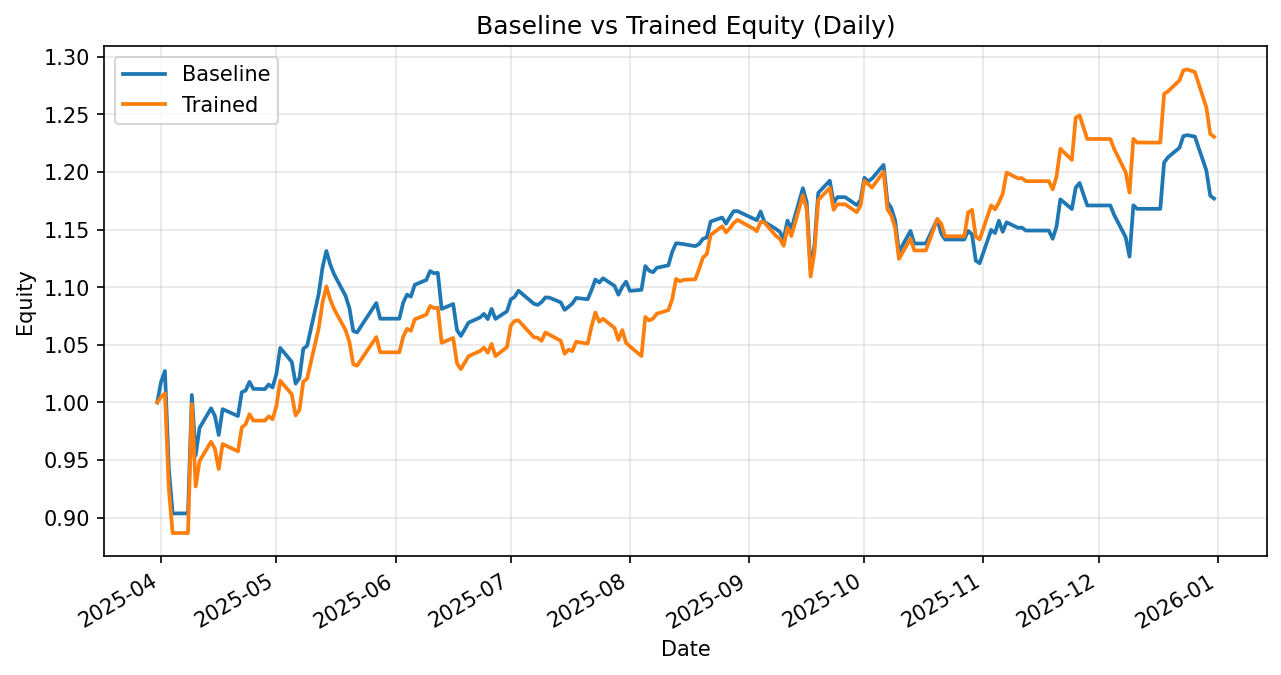

Data behind this chart, as committed beside it:
date, daily_return_x, equity_baseline, daily_return_y, equity_trained
2025-03-31, 0.0, 1.0, 0.0, 1.0
2025-04-01, 0.01792, 1.018, 0.004772, 1.005
2025-04-02, 0.009167, 1.027, 0.003136, 1.008
2025-04-03, -0.08179, 0.9432, -0.08179, 0.9255
2025-04-04, -0.04199, 0.9036, -0.04199, 0.8866
2025-04-07, 0.0, 0.9036, 0.0, 0.8866
2025-04-08, 0.0, 0.9036, 0.0, 0.8866
2025-04-09, 0.1138, 1.006, 0.1263, 0.9986
2025-04-10, -0.05207, 0.954, -0.07167, 0.9271
2025-04-11, 0.02499, 0.9779, 0.02375, 0.9491
2025-04-14, 0.01736, 0.9949, 0.0177, 0.9659
2025-04-15, -0.006587, 0.9883, -0.006347, 0.9597
2025-04-16, -0.01678, 0.9717, -0.01833, 0.9421
2025-04-17, 0.02308, 0.9941, 0.02308, 0.9639
2025-04-21, -0.006004, 0.9882, -0.006593, 0.9575
2025-04-22, 0.02095, 1.009, 0.02169, 0.9783
2025-04-23, 0.00151, 1.01, 0.002803, 0.981
2025-04-24, 0.007367, 1.018, 0.008801, 0.9897
2025-04-25, -0.005988, 1.012, -0.005519, 0.9842
2025-04-28, -0.0002112, 1.012, 1.1539006825317518e-05, 0.9842
2025-04-29, 0.003937, 1.016, 0.003739, 0.9879
2025-04-30, -0.002496, 1.013, -0.002496, 0.9854
2025-05-01, 0.01147, 1.025, 0.01147, 0.9968
2025-05-02, 0.02215, 1.047, 0.02215, 1.019
2025-05-05, -0.01155, 1.035, -0.01155, 1.007
2025-05-06, -0.01823, 1.016, -0.01823, 0.9887
2025-05-07, 0.00466, 1.021, 0.00466, 0.9933
2025-05-08, 0.02497, 1.047, 0.02497, 1.018
2025-05-09, 0.002475, 1.049, 0.002475, 1.021
2025-05-12, 0.04274, 1.094, 0.04274, 1.064
2025-05-13, 0.02109, 1.117, 0.02109, 1.087
2025-05-14, 0.0129, 1.131, 0.0129, 1.101
2025-05-15, -0.01027, 1.12, -0.01027, 1.089
2025-05-16, -0.007609, 1.111, -0.007609, 1.081
2025-05-19, -0.01696, 1.092, -0.01696, 1.063
2025-05-20, -0.00969, 1.082, -0.00969, 1.052
2025-05-21, -0.01838, 1.062, -0.01838, 1.033
2025-05-22, -0.001216, 1.061, -0.001216, 1.032
2025-05-23, 0.004879, 1.066, 0.004879, 1.037
2025-05-27, 0.01908, 1.086, 0.01908, 1.057
2025-05-28, -0.01249, 1.073, -0.01249, 1.044
2025-05-29, 0.0, 1.073, 0.0, 1.044
2025-05-30, 0.0, 1.073, 0.0, 1.044
2025-06-02, 0.0, 1.073, 0.0, 1.044
2025-06-03, 0.01299, 1.087, 0.01299, 1.057
2025-06-04, 0.006413, 1.094, 0.006413, 1.064
2025-06-05, -0.001593, 1.092, -0.001593, 1.062
2025-06-06, 0.009366, 1.102, 0.009366, 1.072
2025-06-09, 0.003801, 1.106, 0.003801, 1.076
2025-06-10, 0.006973, 1.114, 0.006973, 1.084
2025-06-11, -0.001675, 1.112, -0.001675, 1.082
2025-06-12, 0.0003356, 1.112, 0.0003356, 1.082
2025-06-13, -0.02817, 1.081, -0.02817, 1.052
2025-06-16, 0.003953, 1.085, 0.003953, 1.056
2025-06-17, -0.02083, 1.063, -0.02083, 1.034
2025-06-18, -0.004858, 1.058, -0.004858, 1.029
2025-06-20, 0.01094, 1.069, 0.01094, 1.04
2025-06-23, 0.004255, 1.074, 0.004255, 1.045
2025-06-24, 0.002876, 1.077, 0.002876, 1.048
2025-06-25, -0.004221, 1.072, -0.004221, 1.043
... 131 more rows
